Labelled photos from "original", an image-classification folder in mabustillo14/Proyecto-IA. The possible labels are: arandelas, clavos, tornillos, tuercas.

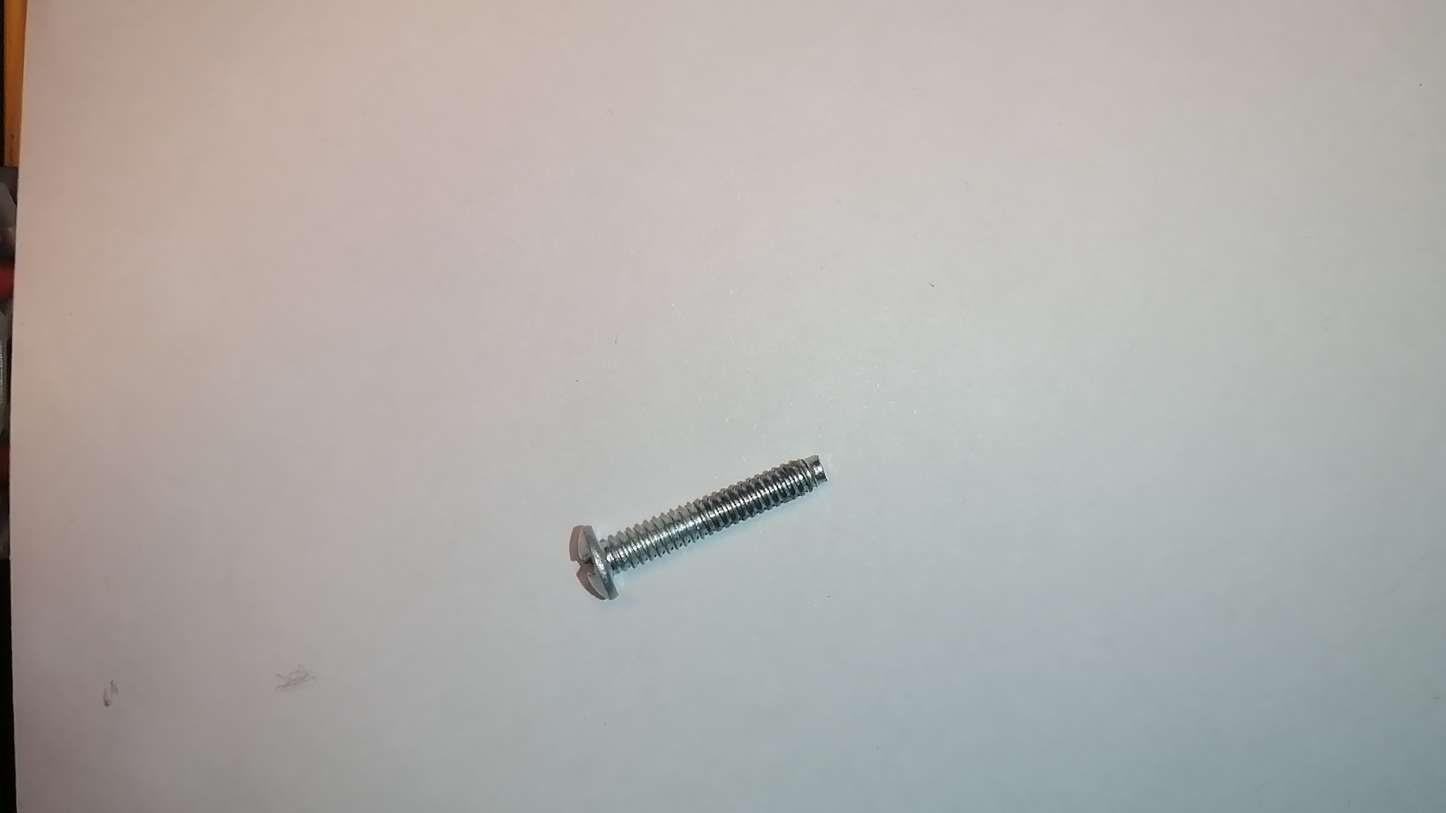
Label: tornillos

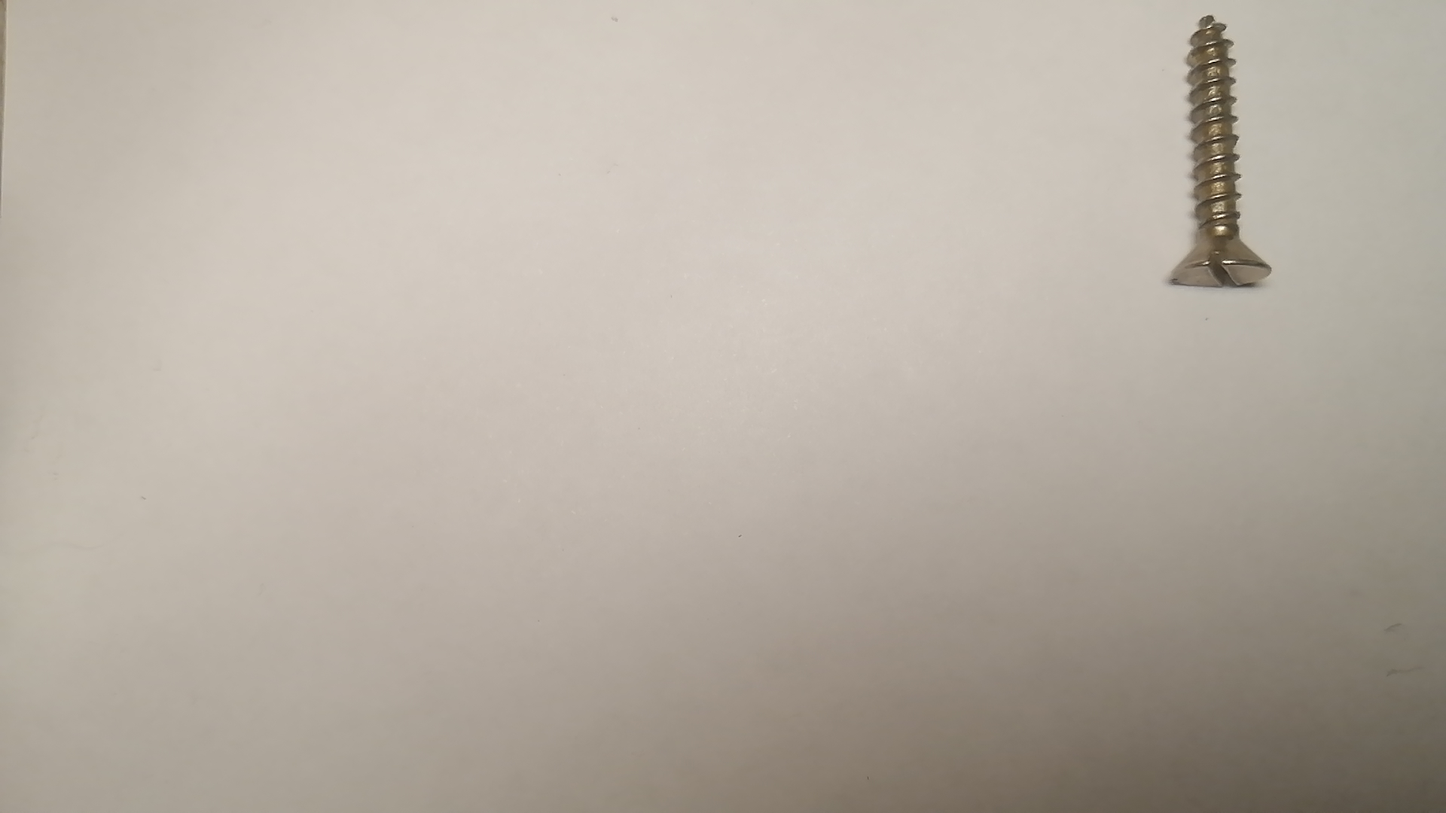
Label: tornillos

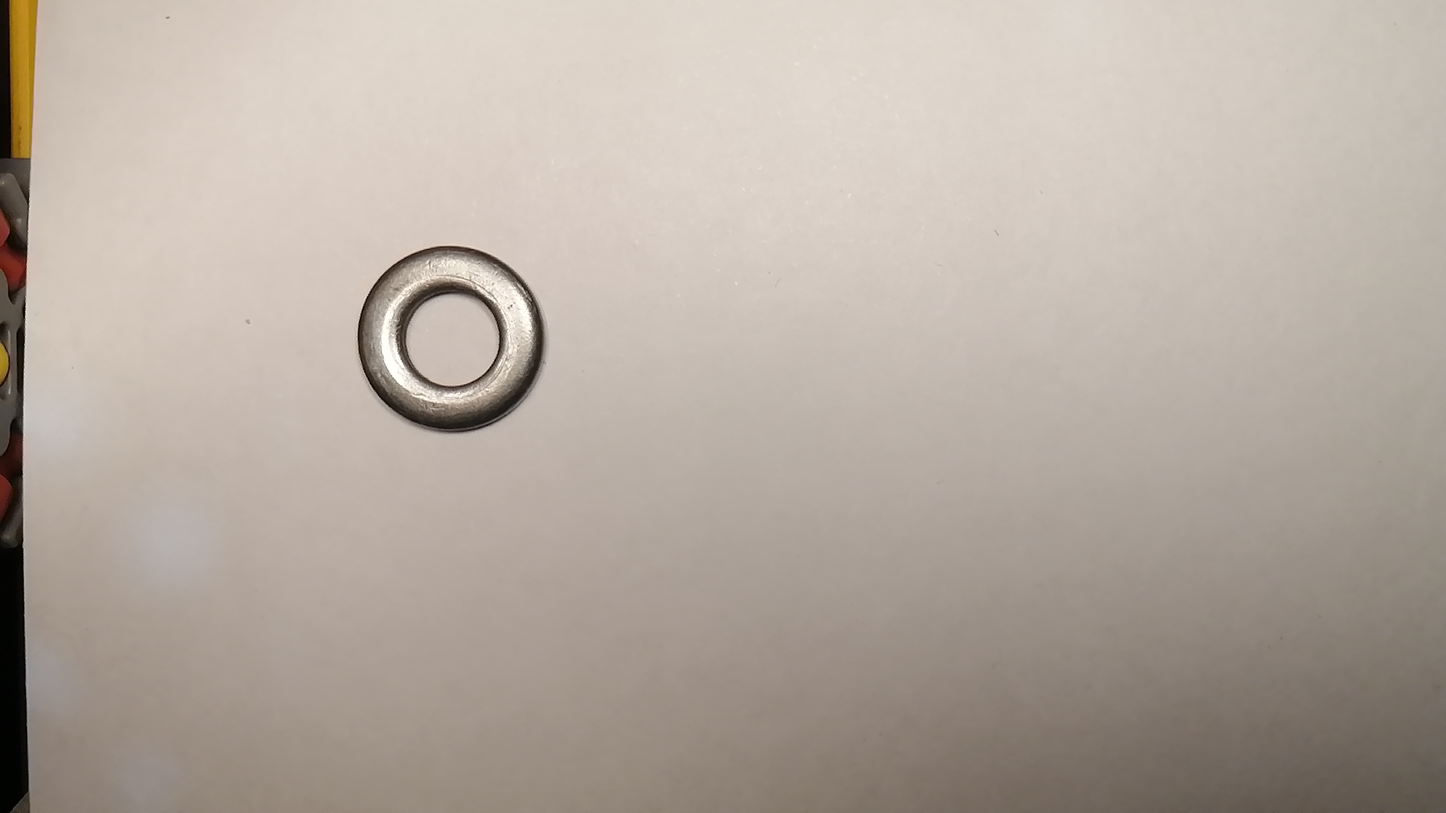
Label: arandelas

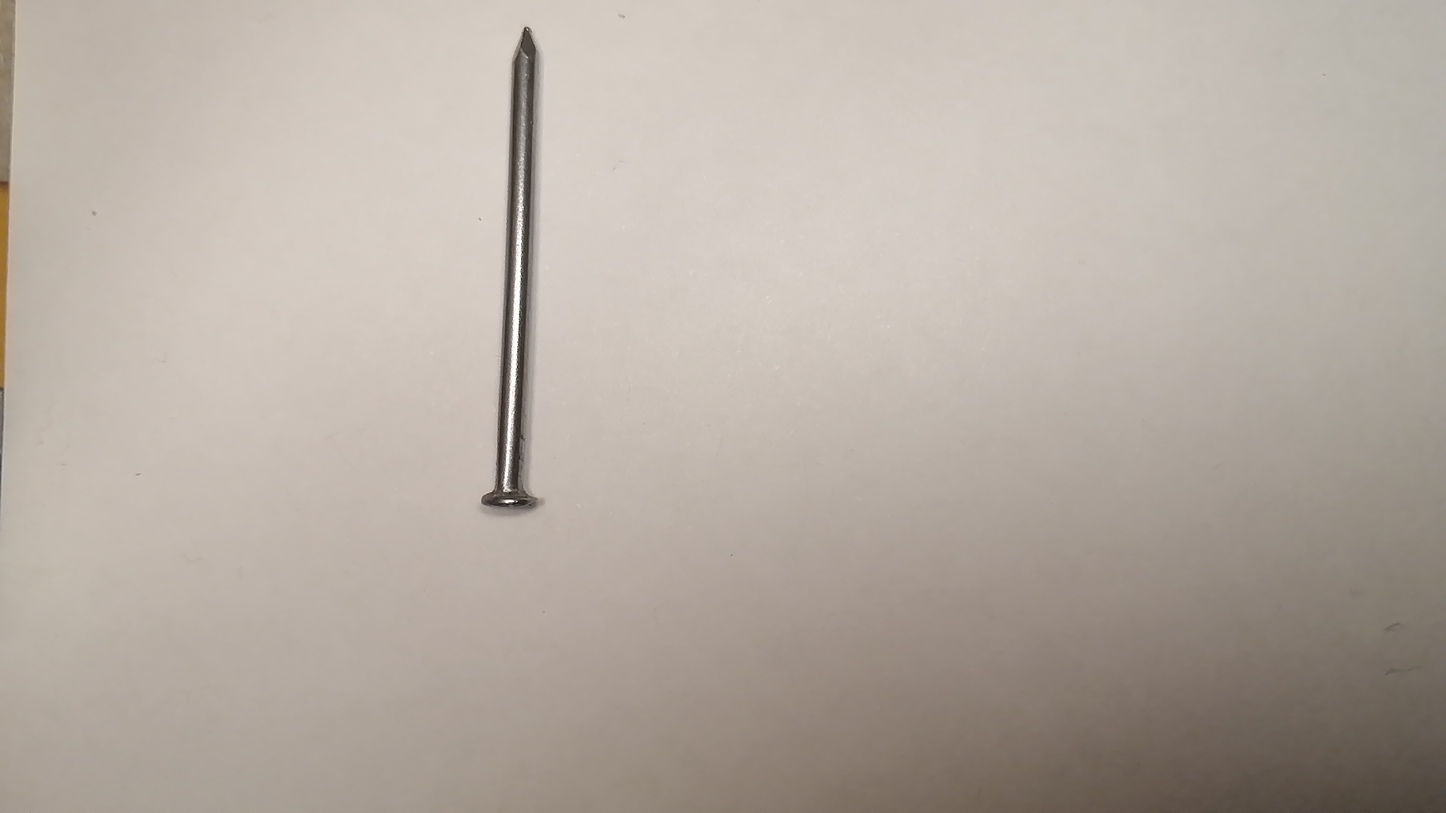
Label: clavos

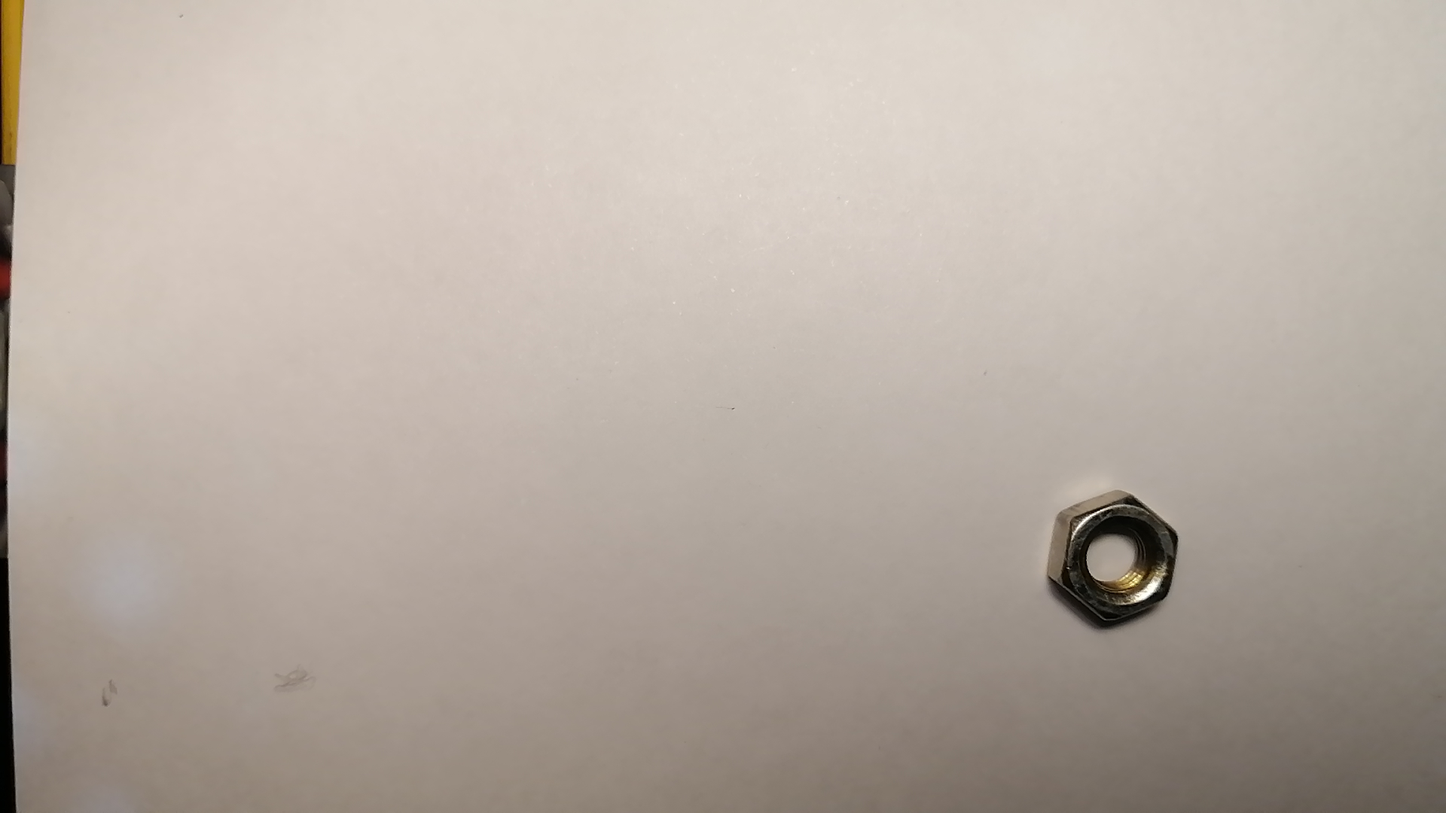
Label: tuercas

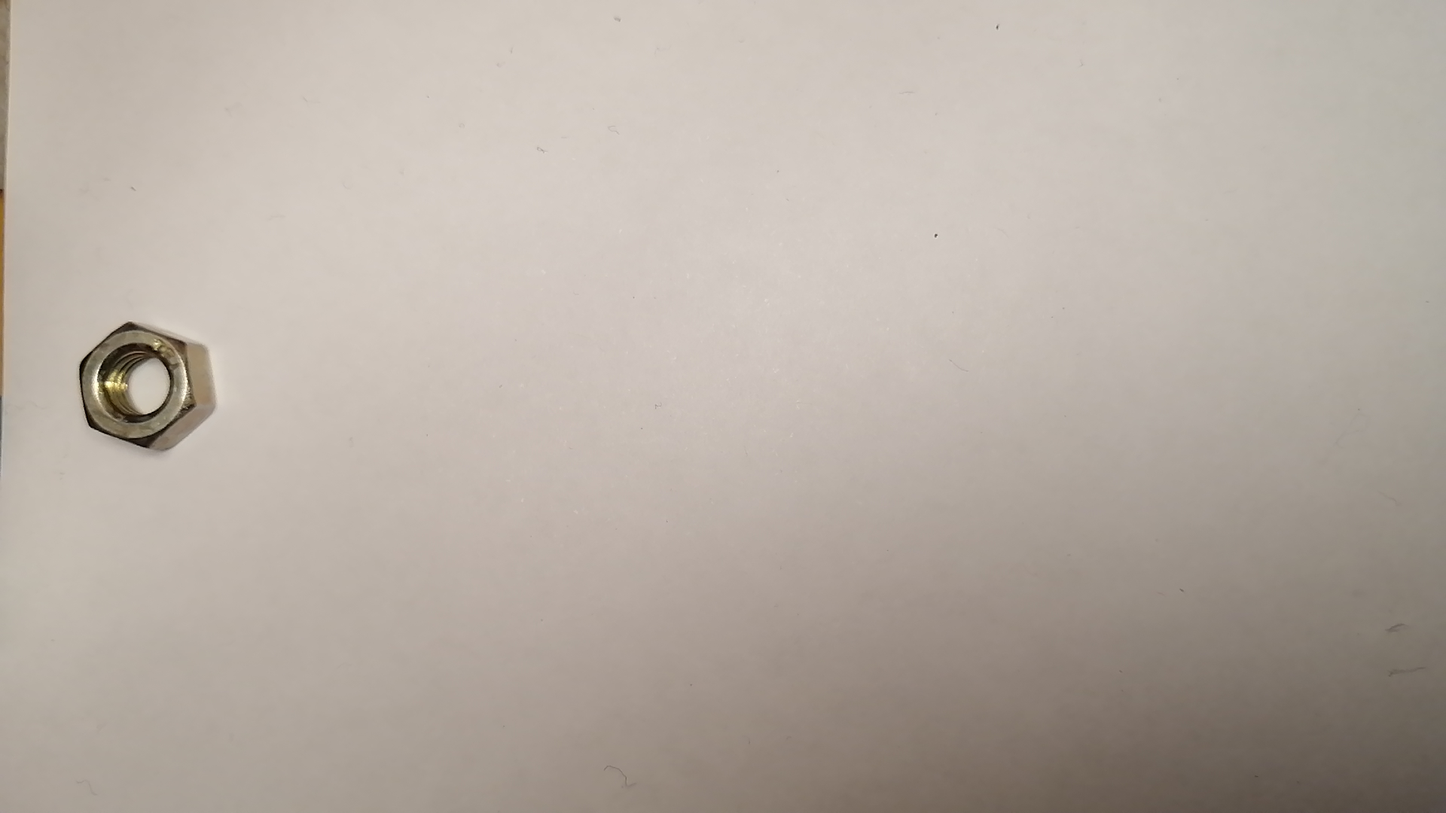
Label: tuercas
